Photos from the image-classification dataset "data" in the GitHub repository sentemel/MRI-Fast-RCNN. Its 4 classes are: norm, glioma, meningioma, pituitary tumor.

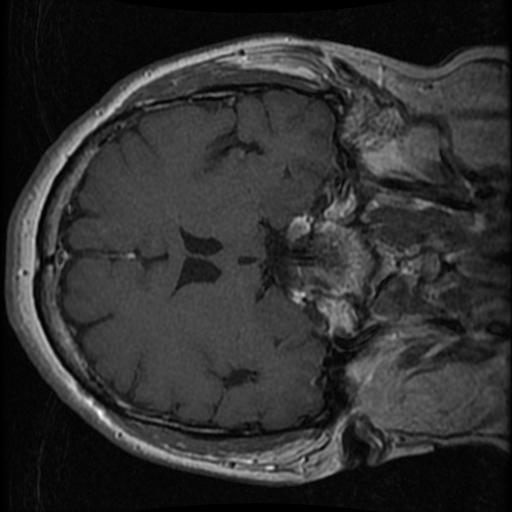
Label: pituitary tumor

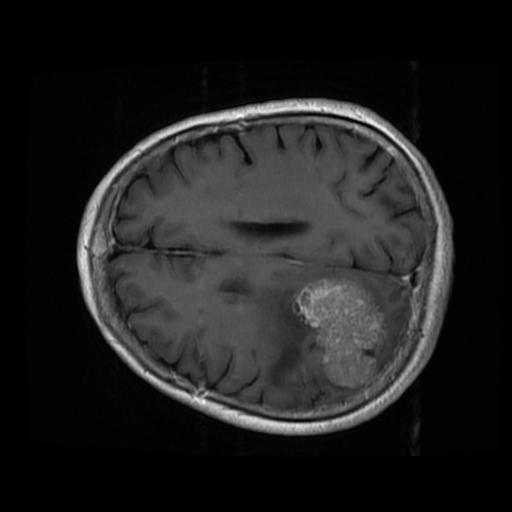
Label: meningioma

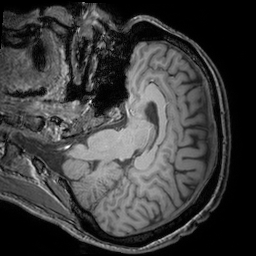
Label: norm

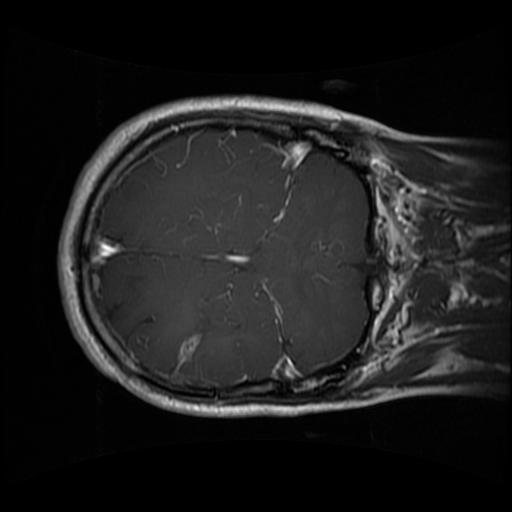
Label: glioma

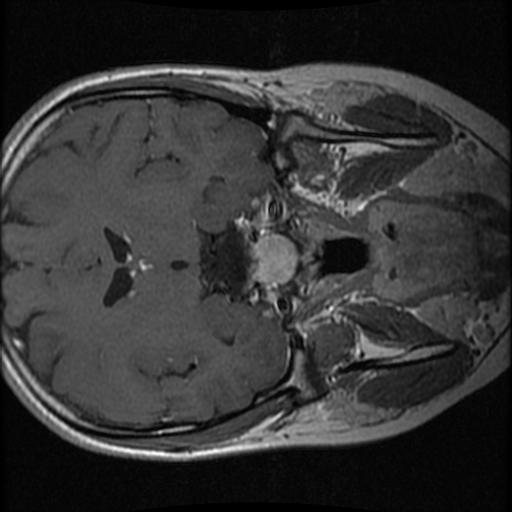
Label: pituitary tumor

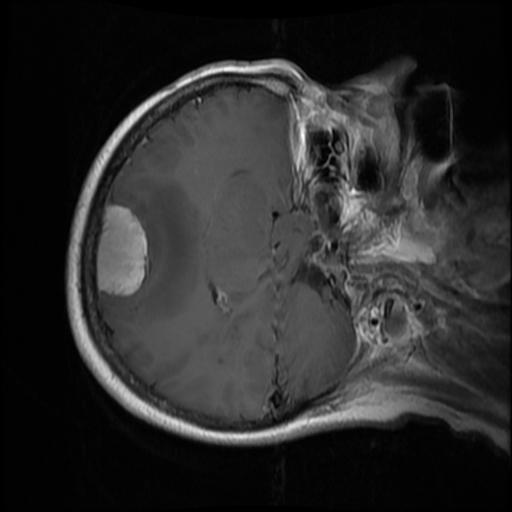
Label: meningioma
